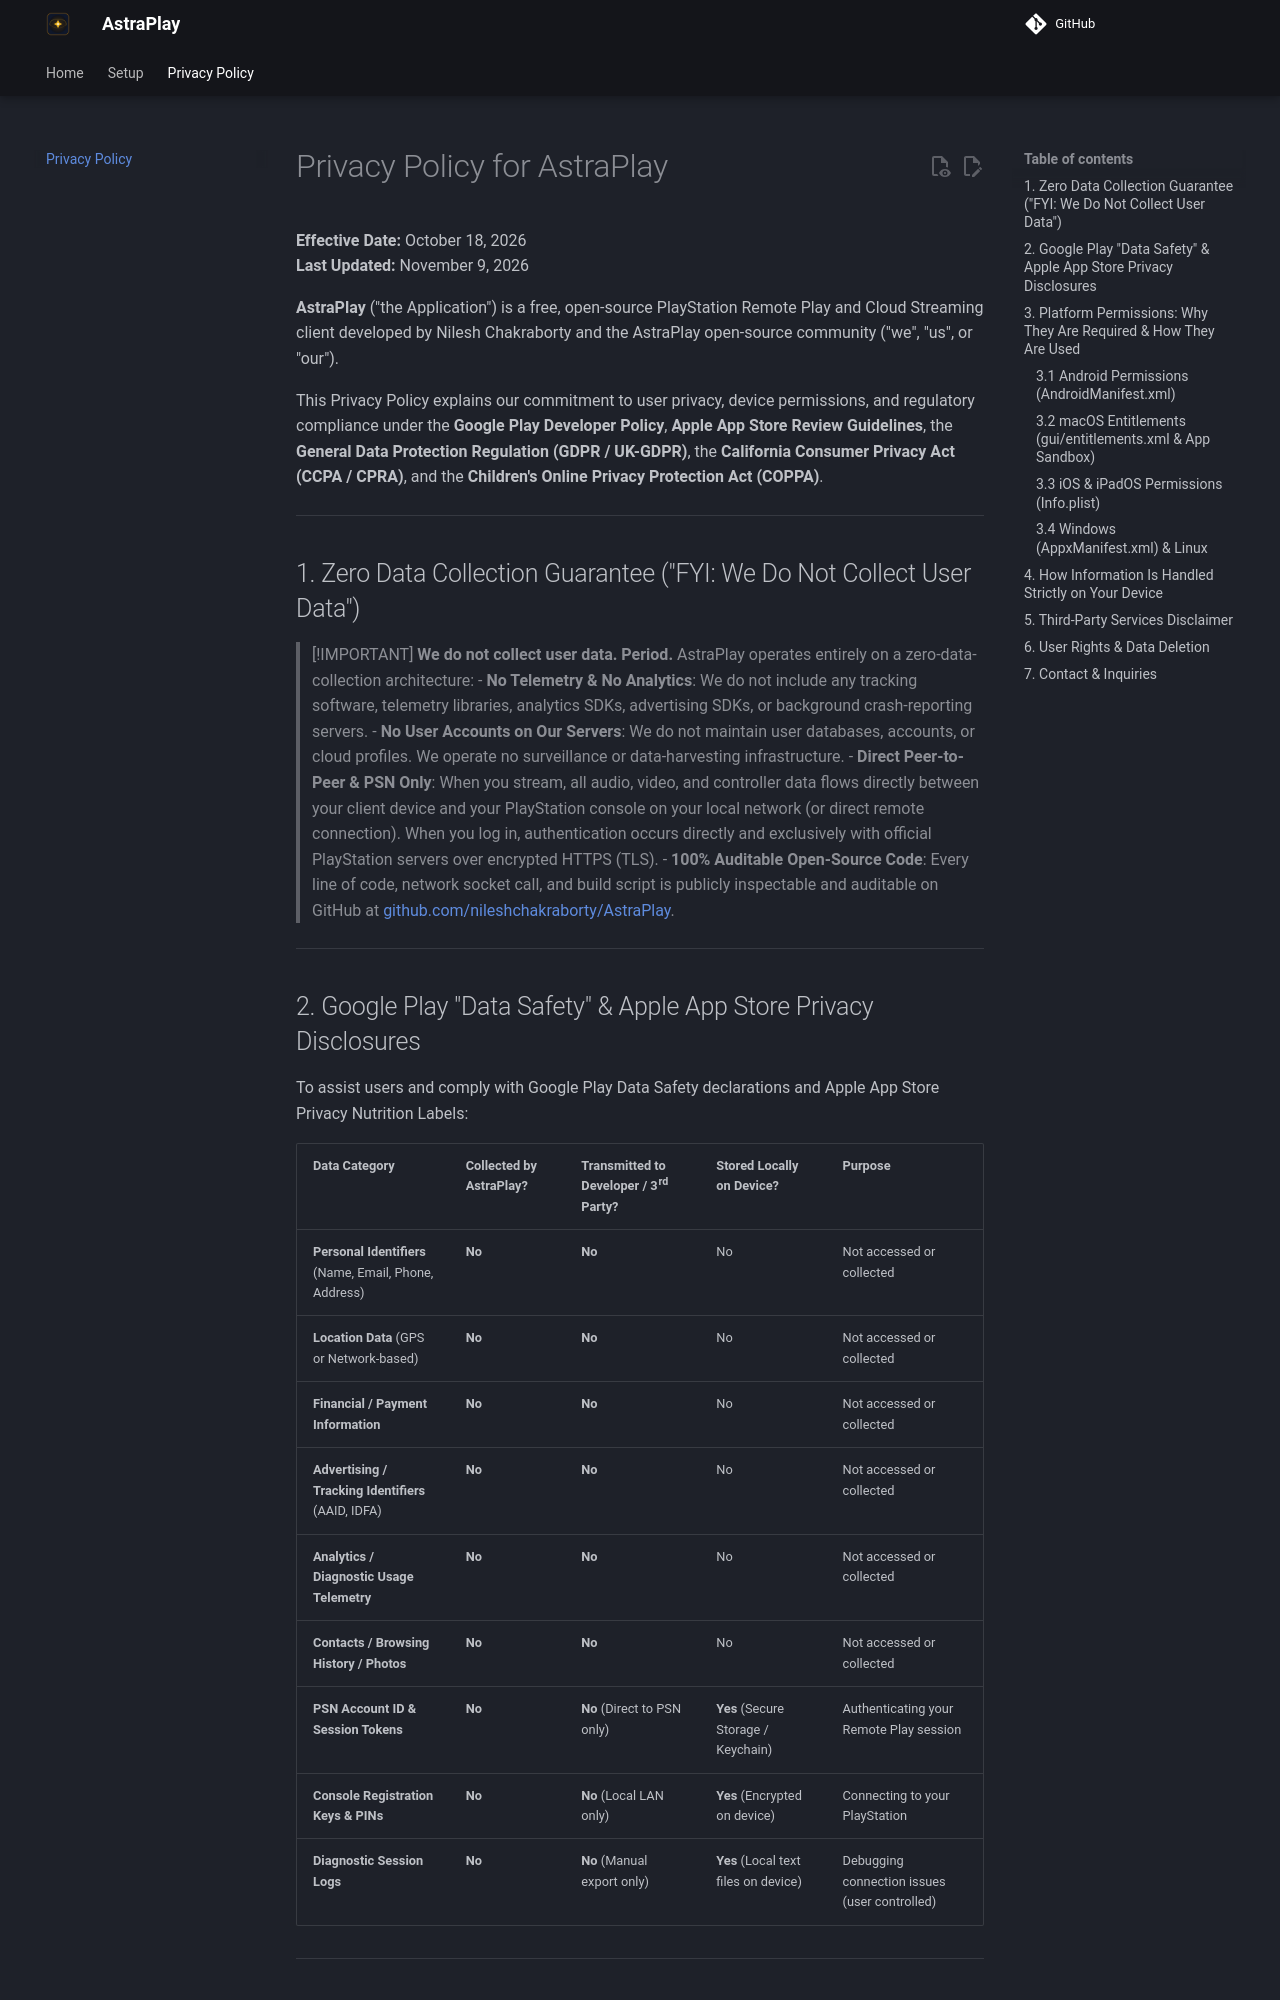

repository: nileshchakraborty/AstraPlay · page: privacy/index.html · generator: mkdocs

# Privacy Policy for AstraPlay

**Effective Date:** October 18, 2026  
**Last Updated:** November 9, 2026

**AstraPlay** ("the Application") is a free, open-source PlayStation Remote Play and Cloud Streaming client developed by Nilesh Chakraborty and the AstraPlay open-source community ("we", "us", or "our"). 

This Privacy Policy explains our commitment to user privacy, device permissions, and regulatory compliance under the **Google Play Developer Policy**, **Apple App Store Review Guidelines**, the **General Data Protection Regulation (GDPR / UK-GDPR)**, the **California Consumer Privacy Act (CCPA / CPRA)**, and the **Children's Online Privacy Protection Act (COPPA)**.

---

## 1. Zero Data Collection Guarantee ("FYI: We Do Not Collect User Data")

> [!IMPORTANT]
> **We do not collect user data. Period.**
> AstraPlay operates entirely on a zero-data-collection architecture:
> - **No Telemetry & No Analytics**: We do not include any tracking software, telemetry libraries, analytics SDKs, advertising SDKs, or background crash-reporting servers.
> - **No User Accounts on Our Servers**: We do not maintain user databases, accounts, or cloud profiles. We operate no surveillance or data-harvesting infrastructure.
> - **Direct Peer-to-Peer & Sony PSN Only**: When you stream, all audio, video, and controller data flows directly between your client device and your PlayStation console on your local network (or direct remote connection). When you log in, authentication occurs directly and exclusively with official Sony PlayStation servers over encrypted HTTPS (TLS).
> - **100% Auditable Open-Source Code**: Every line of code, network socket call, and build script is publicly inspectable and auditable on GitHub at [github.com/nileshchakraborty/AstraPlay](https://github.com/nileshchakraborty/AstraPlay).

---

## 2. Google Play "Data Safety" & Apple App Store Privacy Disclosures

To assist users and comply with Google Play Data Safety declarations and Apple App Store Privacy Nutrition Labels:

| Data Category | Collected by AstraPlay? | Transmitted to Developer / 3rd Party? | Stored Locally on Device? | Purpose |
| :--- | :--- | :--- | :--- | :--- |
| **Personal Identifiers** (Name, Email, Phone, Address) | **No** | **No** | No | Not accessed or collected |
| **Location Data** (GPS or Network-based) | **No** | **No** | No | Not accessed or collected |
| **Financial / Payment Information** | **No** | **No** | No | Not accessed or collected |
| **Advertising / Tracking Identifiers** (AAID, IDFA) | **No** | **No** | No | Not accessed or collected |
| **Analytics / Diagnostic Usage Telemetry** | **No** | **No** | No | Not accessed or collected |
| **Contacts / Browsing History / Photos** | **No** | **No** | No | Not accessed or collected |
| **PSN Account ID & Session Tokens** | **No** | **No** (Direct to Sony PSN only) | **Yes** (Secure Storage / Keychain) | Authenticating your Remote Play session |
| **Console Registration Keys & PINs** | **No** | **No** (Local LAN only) | **Yes** (Encrypted on device) | Connecting to your PlayStation |
| **Diagnostic Session Logs** | **No** | **No** (Manual export only) | **Yes** (Local text files on device) | Debugging connection issues (user controlled) |

---
